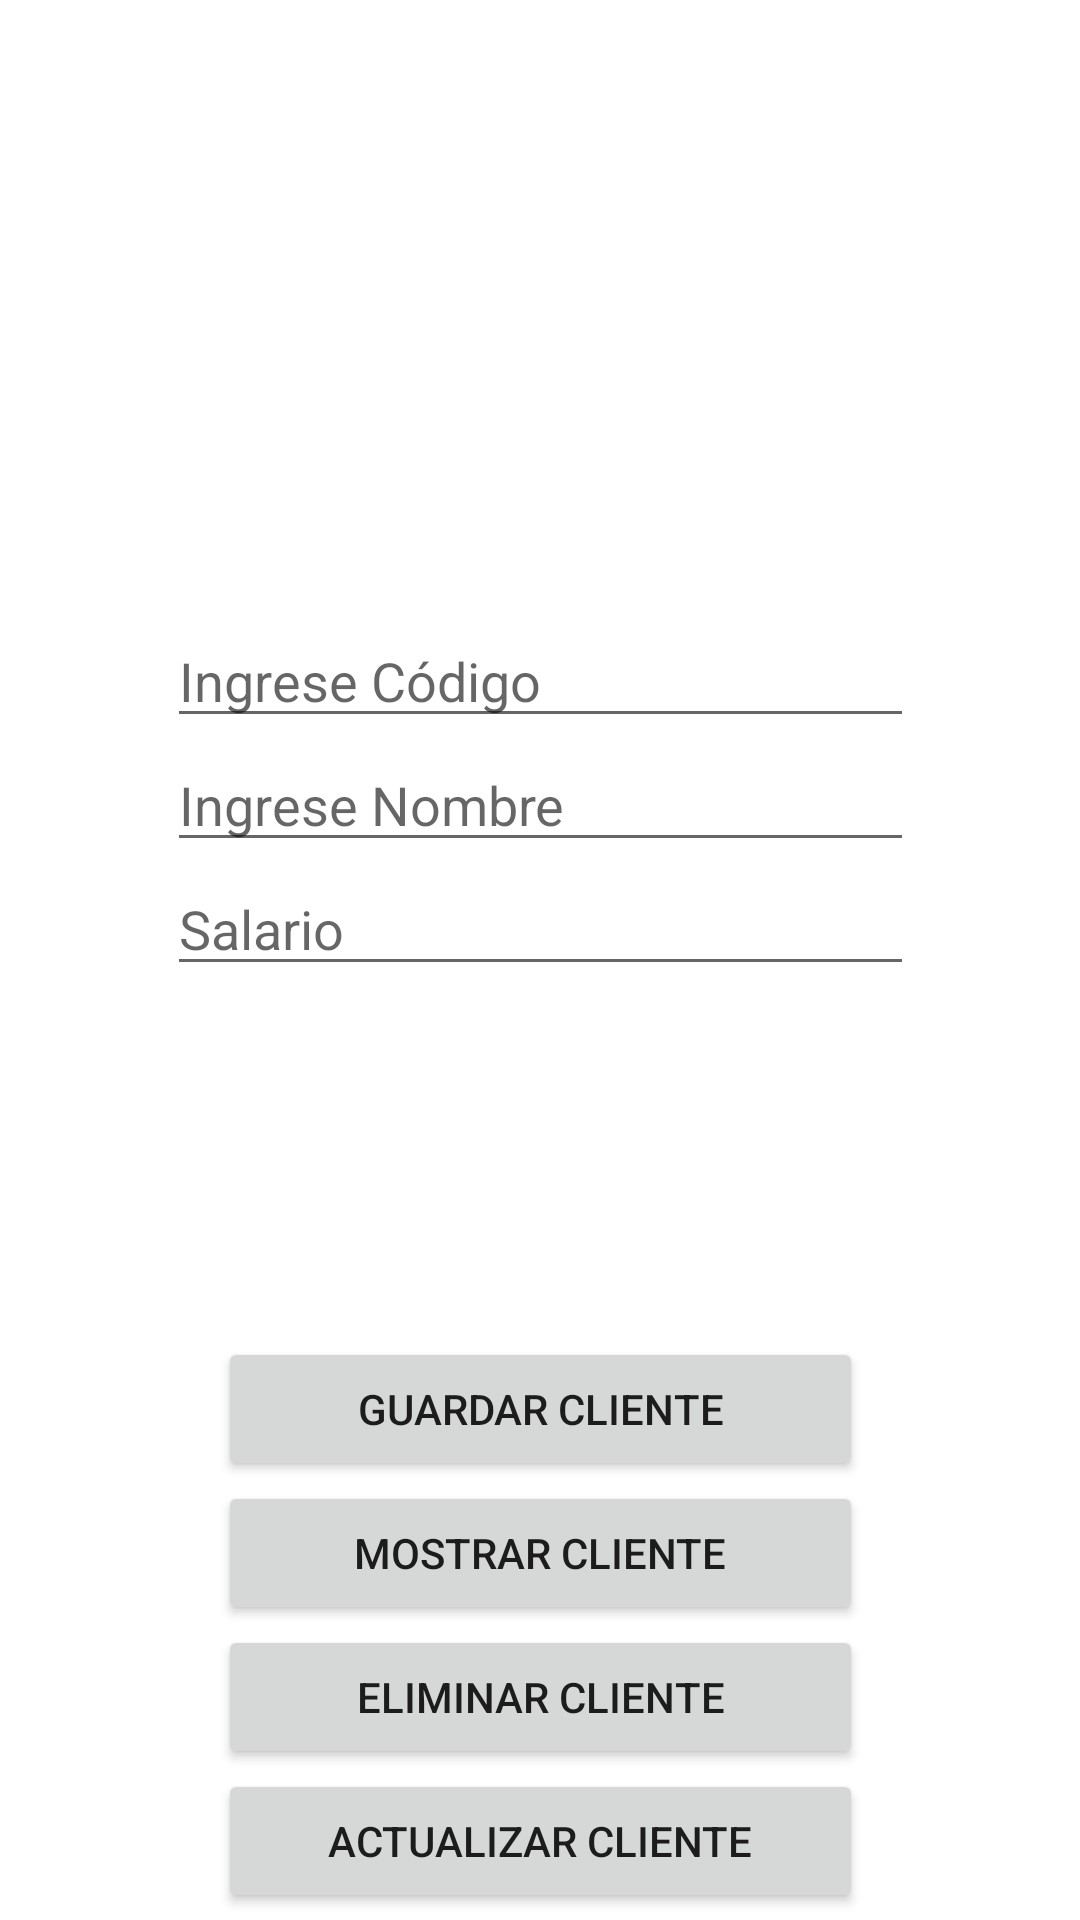

Layout XML and referenced resources for this Android screen:
<!-- AndroidManifest.xml: application theme Theme.Evaluacion2_mateo_lopez -->
<!-- res/layout/activity_clientes_act.xml -->
<?xml version="1.0" encoding="utf-8"?>
<androidx.constraintlayout.widget.ConstraintLayout xmlns:android="http://schemas.android.com/apk/res/android"
    xmlns:app="http://schemas.android.com/apk/res-auto"
    xmlns:tools="http://schemas.android.com/tools"
    android:layout_width="match_parent"
    android:layout_height="match_parent"
    android:background="@drawable/bgs"
    tools:context=".Clientes_act">

    <ImageView
        android:id="@+id/imageView4"
        android:layout_width="154dp"
        android:layout_height="168dp"
        android:layout_marginTop="40dp"
        app:layout_constraintEnd_toEndOf="parent"
        app:layout_constraintHorizontal_bias="0.498"
        app:layout_constraintStart_toStartOf="parent"
        app:layout_constraintTop_toTopOf="parent"
        app:srcCompat="@drawable/base" />

    <LinearLayout
        android:id="@+id/linearLayout3"
        android:layout_width="249dp"
        android:layout_height="164dp"
        android:layout_marginTop="54dp"
        android:layout_marginBottom="24dp"
        android:orientation="vertical"
        app:layout_constraintBottom_toTopOf="@+id/linearLayout2"
        app:layout_constraintEnd_toEndOf="parent"
        app:layout_constraintStart_toStartOf="parent"
        app:layout_constraintTop_toBottomOf="@+id/imageView4"
        app:layout_constraintVertical_bias="0.0">

        <EditText
            android:id="@+id/edtCodigo"
            android:layout_width="match_parent"
            android:layout_height="wrap_content"
            android:ems="10"
            android:hint="Ingrese Código"
            android:inputType="number" />

        <EditText
            android:id="@+id/edtNombre"
            android:layout_width="match_parent"
            android:layout_height="wrap_content"
            android:ems="10"
            android:hint="Ingrese Nombre"
            android:inputType="textPersonName" />

        <EditText
            android:id="@+id/edtSalario"
            android:layout_width="match_parent"
            android:layout_height="wrap_content"
            android:ems="10"
            android:hint="Salario"
            android:inputType="number" />

    </LinearLayout>

    <LinearLayout
        android:id="@+id/linearLayout2"
        android:layout_width="215dp"
        android:layout_height="236dp"
        android:layout_marginTop="53dp"
        android:layout_marginBottom="16dp"
        android:orientation="vertical"
        app:layout_constraintBottom_toBottomOf="parent"
        app:layout_constraintEnd_toEndOf="parent"
        app:layout_constraintStart_toStartOf="parent"
        app:layout_constraintTop_toBottomOf="@+id/linearLayout3">

        <Button
            android:id="@+id/btnGuardar"
            android:layout_width="match_parent"
            android:layout_height="wrap_content"
            android:onClick="insertar"
            android:text="Guardar Cliente" />

        <Button
            android:id="@+id/btnMostrar"
            android:onClick="viewAll"
            android:layout_width="match_parent"
            android:layout_height="wrap_content"
            android:text="Mostrar Cliente" />

        <Button
            android:id="@+id/btnEliminar"
            android:onClick="delete"
            android:layout_width="match_parent"
            android:layout_height="wrap_content"
            android:text="Eliminar Cliente" />

        <Button
            android:id="@+id/btnActualizar"
            android:onClick="update"
            android:layout_width="match_parent"
            android:layout_height="wrap_content"
            android:text="Actualizar Cliente" />
    </LinearLayout>
</androidx.constraintlayout.widget.ConstraintLayout>
<!-- resources referenced by this layout -->
<resources>
  <style name="Theme.Evaluacion2_mateo_lopez" parent="Theme.MaterialComponents.DayNight.DarkActionBar">
          
          <item name="colorPrimary">@color/purple_500</item>
          <item name="colorPrimaryVariant">@color/purple_700</item>
          <item name="colorOnPrimary">@color/white</item>
          
          <item name="colorSecondary">@color/teal_200</item>
          <item name="colorSecondaryVariant">@color/teal_700</item>
          <item name="colorOnSecondary">@color/black</item>
          
          <item name="android:statusBarColor" tools:targetApi="l">?attr/colorPrimaryVariant</item>
          
      </style>
  <!-- not gathered from this repository: default colours our renderer supplied (Android Studio template values) -->
  <color name="purple_500">#FF6200EE</color>
  <color name="purple_700">#FF3700B3</color>
  <color name="teal_200">#FF03DAC5</color>
  <color name="teal_700">#FF018786</color>
  <color name="black">#FF000000</color>
  <color name="white">#FFFFFFFF</color>
</resources>
